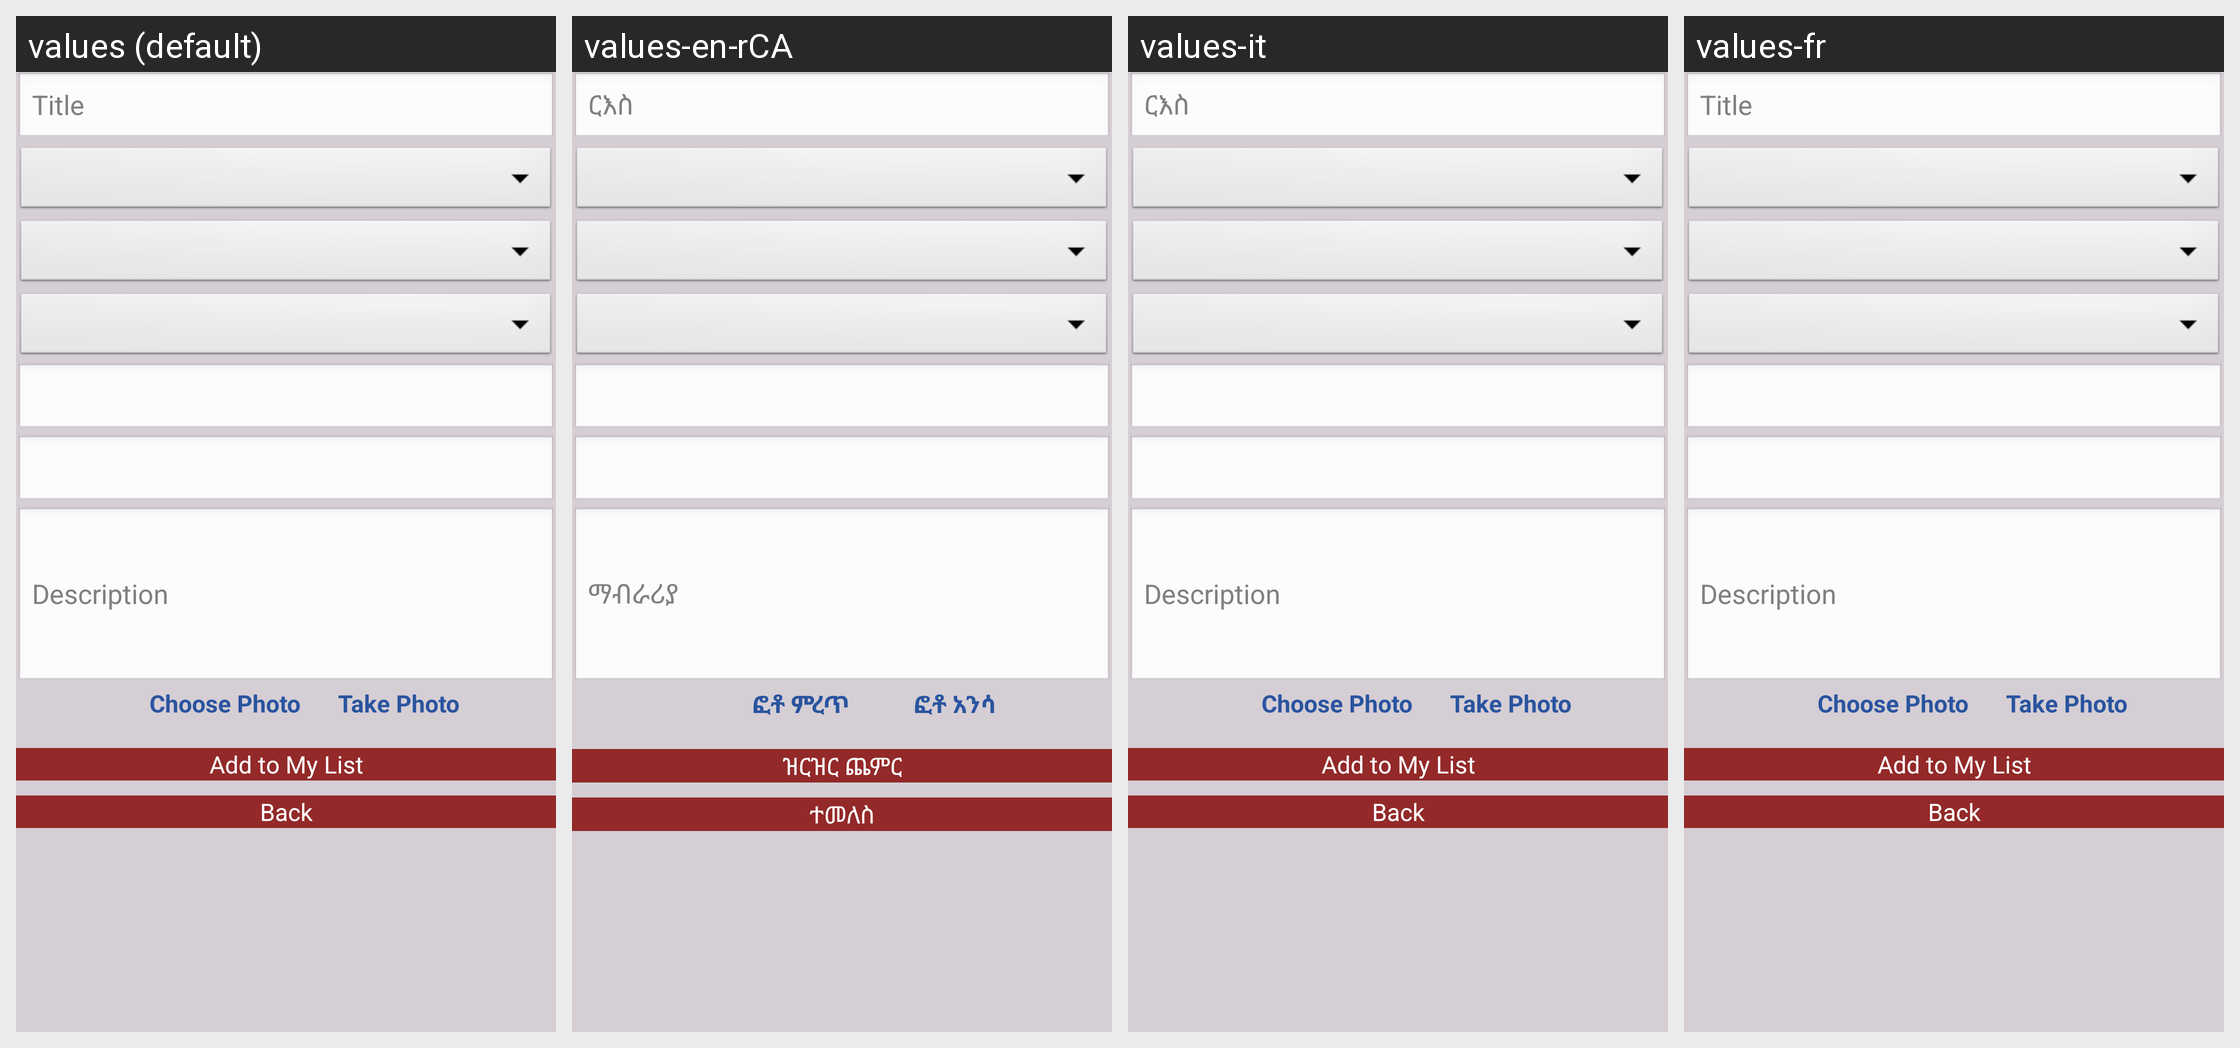

This grid shows one Android layout under several languages. Give, for every string resource on the screen, its name, the default text and each shown locale's text.
Android screen res/layout/fragment_add_list_seven.xml rendered under 4 locales, left to right: values (default), values-en-rCA, values-it, values-fr. Device: Nexus 5 (rendered at 1080×1920; each locale shown at half size, 540×960, under a caption strip naming it); theme AppTheme.
Strings drawn on this screen, with the default value and each locale's value (text and hints the layout hard-codes, and strings that could not be matched under every locale, appear in the picture but are not listed):

txt_title
  values: Title
  values-en-rCA: ርእስ
  values-it: ርእስ
  values-fr: Title

txt_discription
  values: Description
  values-en-rCA: ማብራሪያ
  values-it: Description  [not translated; the default value is used]
  values-fr: Description  [not translated; the default value is used]

btn_choose_photo
  values: Choose Photo
  values-en-rCA: ፎቶ ምረጥ
  values-it: Choose Photo  [not translated; the default value is used]
  values-fr: Choose Photo  [not translated; the default value is used]

btn_take_photo
  values: Take Photo
  values-en-rCA: ፎቶ አንሳ
  values-it: Take Photo  [not translated; the default value is used]
  values-fr: Take Photo  [not translated; the default value is used]

btn_add_list
  values: Add to My List
  values-en-rCA: ዝርዝር ጨምር
  values-it: Add to My List  [not translated; the default value is used]
  values-fr: Add to My List  [not translated; the default value is used]

btn_back
  values: Back
  values-en-rCA: ተመለስ
  values-it: Back  [not translated; the default value is used]
  values-fr: Back  [not translated; the default value is used]
